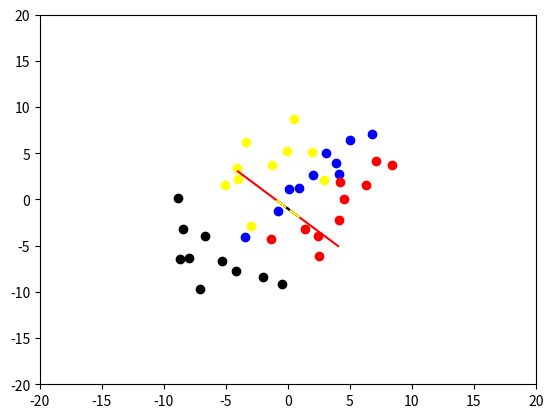

This chart was generated by the following Python code:
#本代码对应第三大题第四小题多类罗杰斯特回归部分
import numpy as np
import matplotlib.pyplot as plt

w1=np.array([[0.1,1.1],[6.8,7.1],[-3.5,-4.1],[2.0,2.7],[4.1,2.8],[3.1,5.0],[-0.8,-1.3],[0.9,1.2],[5.0,6.4],[3.9,4.0]])
w2=np.array([[7.1,4.2],[-1.4,-4.3],[4.5,0.0],[6.3,1.6],[4.2,1.9],[1.4,-3.2],[2.4,-4.0],[2.5,-6.1],[8.4,3.7],[4.1,-2.2]])
w3=np.array([[-3.0,-2.9],[0.5,8.7],[2.9,2.1],[-0.1,5.2],[-4.0,2.2],[-1.3,3.7],[-3.4,6.2],[-4.1,3.4],[-5.1,1.6],[1.9,5.1]])
w4=np.array([[-2.0,-8.4],[-8.9,0.2],[-4.2,-7.7],[-8.5,-3.2],[-6.7,-4.0],[-0.5,-9.2],[-5.3,-6.7],[-8.7,-6.4],[-7.1,-9.7],[-8.0,-6.3]])
#将sigmoid函数改为softmax函数
def softmax(x,w1,w2,w3,w4):
    return np.exp(np.dot(x,w1))/(np.exp(np.dot(x,w1))+np.exp(np.dot(x,w2))+np.exp(np.dot(x,w3))+np.exp(np.dot(x,w4)))
def yinx(x,w1,w2,w3,w4):
    return softmax(np.dot(x,w1,w2,w3,w4))
def logistic(x1,x2,x3,x4):
    x01=np.array([[0,0.1,1.1],[0,6.8,7.1],[0,-3.5,-4.1],[0,2.0,2.7],[0,4.1,2.8],[0,3.1,5.0],[0,-0.8,-1.3],[0,0.9,1.2],[0,5.0,6.4],[0,3.9,4.0]])
    x02=np.array([[0,0.1,1.1],[0,6.8,7.1],[0,-3.5,-4.1],[0,2.0,2.7],[0,4.1,2.8],[0,3.1,5.0],[0,-0.8,-1.3],[0,0.9,1.2],[0,5.0,6.4],[0,3.9,4.0]])
    x03=np.array([[0,0.1,1.1],[0,6.8,7.1],[0,-3.5,-4.1],[0,2.0,2.7],[0,4.1,2.8],[0,3.1,5.0],[0,-0.8,-1.3],[0,0.9,1.2],[0,5.0,6.4],[0,3.9,4.0]])
    x04=np.array([[0,0.1,1.1],[0,6.8,7.1],[0,-3.5,-4.1],[0,2.0,2.7],[0,4.1,2.8],[0,3.1,5.0],[0,-0.8,-1.3],[0,0.9,1.2],[0,5.0,6.4],[0,3.9,4.0]])
    for i in range(0,10):
        x01[i]=np.insert(x1[i],2,1)
    for i in range(0,10):
        x02[i]=np.insert(x2[i],2,1)
    for i in range(0,10):
        x03[i]=np.insert(x3[i],2,1)
    for i in range(0,10):
        x04[i]=np.insert(x4[i],2,1)
    w1=np.array([0.0,0.0,0.0])
    w2=np.array([0.0,0.0,0.0])
    w3=np.array([0.0,0.0,0.0])
    w4=np.array([0.0,0.0,0.0])
    #类似的，重复四遍，以下为对每组样本，求他们softmax函数的梯度，并且对四个判别向量进行修正
    for time in range(0,1000):
        count1=np.array([0.0,0.0,0.0])
        count2=np.array([0.0,0.0,0.0])
        count3=np.array([0.0,0.0,0.0])
        count4=np.array([0.0,0.0,0.0])
        for i in range(0,8):
            count1+=softmax(x01[i],w1,w2,w3,w4)*(1-softmax(x01[i],w1,w2,w3,w4))
            count2+=-1*softmax(x02[i],w2,w1,w3,w4)*softmax(x01[i],w1,w2,w3,w4)
            count3+=-1*softmax(x03[i],w3,w2,w1,w4)*softmax(x01[i],w1,w2,w3,w4)
            count4+=-1*softmax(x04[i],w4,w2,w3,w1)*softmax(x01[i],w1,w2,w3,w4)
        w1-=0.001*count1
        w2-=0.001*count2
        w3-=0.001*count3
        w4-=0.001*count4
    for time in range(0,1000):
        count1=np.array([0.0,0.0,0.0])
        count2=np.array([0.0,0.0,0.0])
        count3=np.array([0.0,0.0,0.0])
        count4=np.array([0.0,0.0,0.0])
        for i in range(0,8):
            count2+=softmax(x02[i],w2,w1,w3,w4)*(1-softmax(x02[i],w2,w1,w3,w4))
            count1+=-1*softmax(x01[i],w1,w2,w3,w4)*softmax(x02[i],w2,w1,w3,w4)
            count3+=-1*softmax(x03[i],w3,w2,w1,w4)*softmax(x02[i],w2,w1,w3,w4)
            count4+=-1*softmax(x04[i],w4,w2,w3,w1)*softmax(x02[i],w2,w1,w3,w4)
        w1-=0.001*count1
        w2-=0.001*count2
        w3-=0.001*count3
        w4-=0.001*count4
    for time in range(0,1000):
        count1=np.array([0.0,0.0,0.0])
        count2=np.array([0.0,0.0,0.0])
        count3=np.array([0.0,0.0,0.0])
        count4=np.array([0.0,0.0,0.0])
        for i in range(0,8):
            count3+=softmax(x03[i],w3,w2,w1,w4)*(1-softmax(x03[i],w3,w2,w1,w4))
            count2+=-1*softmax(x02[i],w2,w1,w3,w4)*softmax(x03[i],w3,w2,w1,w4)
            count1+=-1*softmax(x01[i],w1,w2,w3,w4)*softmax(x03[i],w3,w2,w1,w4)
            count4+=-1*softmax(x04[i],w4,w2,w3,w1)*softmax(x03[i],w3,w2,w1,w4)
        w1-=0.001*count1
        w2-=0.001*count2
        w3-=0.001*count3
        w4-=0.001*count4
    for time in range(0,1000):
        count1=np.array([0.0,0.0,0.0])
        count2=np.array([0.0,0.0,0.0])
        count3=np.array([0.0,0.0,0.0])
        count4=np.array([0.0,0.0,0.0])
        for i in range(0,8):
            count4+=softmax(x04[i],w4,w2,w3,w1)*(1-softmax(x04[i],w4,w2,w3,w1))
            count2+=-1*softmax(x02[i],w2,w1,w3,w4)*softmax(x04[i],w4,w2,w3,w1)
            count3+=-1*softmax(x03[i],w3,w2,w1,w4)*softmax(x04[i],w4,w2,w3,w1)
            count1+=-1*softmax(x01[i],w1,w2,w3,w4)*softmax(x04[i],w4,w2,w3,w1)
        w1-=0.001*count1
        w2-=0.001*count2
        w3-=0.001*count3
        w4-=0.001*count4
    wrong=0#计算错误率
    for i in range(8,10):
        if(np.dot(w1,x01[i])<0):
            wrong+=1
        if(np.dot(w1,x02[i])>0):
            wrong+=1
        if(np.dot(w1,x03[i])>0):
            wrong+=1
        if(np.dot(w1,x04[i])>0):
            wrong+=1
    print('wrong rate of w1:',wrong*12.5)
    wrong=0
    for i in range(8,10):
        if(np.dot(w2,x02[i])<0):
            wrong+=1
        if(np.dot(w2,x01[i])>0):
            wrong+=1
        if(np.dot(w2,x03[i])>0):
            wrong+=1
        if(np.dot(w2,x04[i])>0):
            wrong+=1
    print('wrong rate of w2:',wrong*12.5)
    wrong=0
    for i in range(8,10):
        if(np.dot(w3,x03[i])<0):
            wrong+=1
        if(np.dot(w3,x02[i])>0):
            wrong+=1
        if(np.dot(w3,x01[i])>0):
            wrong+=1
        if(np.dot(w3,x04[i])>0):
            wrong+=1
    print('wrong rate of w3:',wrong*12.5)
    wrong=0
    for i in range(8,10):
        if(np.dot(w4,x04[i])<0):
            wrong+=1
        if(np.dot(w4,x02[i])>0):
            wrong+=1
        if(np.dot(w4,x03[i])>0):
            wrong+=1
        if(np.dot(w4,x01[i])>0):
            wrong+=1
    print('wrong rate of w4:',wrong*12.5)
    print(w1)
    print(w2)
    print(w3)
    print(w4)
    recordx1=x1[:,0]
    recordy1=x1[:,1]
    recordx2=x2[:,0]
    recordy2=x2[:,1]
    recordx3=x3[:,0]
    recordy3=x3[:,1]
    recordx4=x4[:,0]
    recordy4=x4[:,1]
    plt.scatter(recordx1, recordy1, color='blue')
    plt.scatter(recordx2, recordy2, color='red')
    plt.scatter(recordx3, recordy3, color='yellow')
    plt.scatter(recordx4, recordy4, color='black')
    plt.plot([-w1[1],w1[1]],[-w1[2]/w1[1]+w1[0],-w1[2]/w1[1]-w1[0]],'blue')
    plt.plot([-w2[1],w2[1]],[-w2[2]/w2[1]+w2[0],-w2[2]/w2[1]-w2[0]],'red')
    plt.plot([-w3[1],w3[1]],[-w3[2]/w3[1]+w3[0],-w3[2]/w3[1]-w3[0]],'yellow')
    plt.plot([-w4[1],w4[1]],[-w4[2]/w4[1]+w4[0],-w4[2]/w4[1]-w4[0]],'black')
    plt.xlim(-20,20)
    plt.ylim(-20,20)
    plt.show()

logistic(w1,w2,w3,w4)